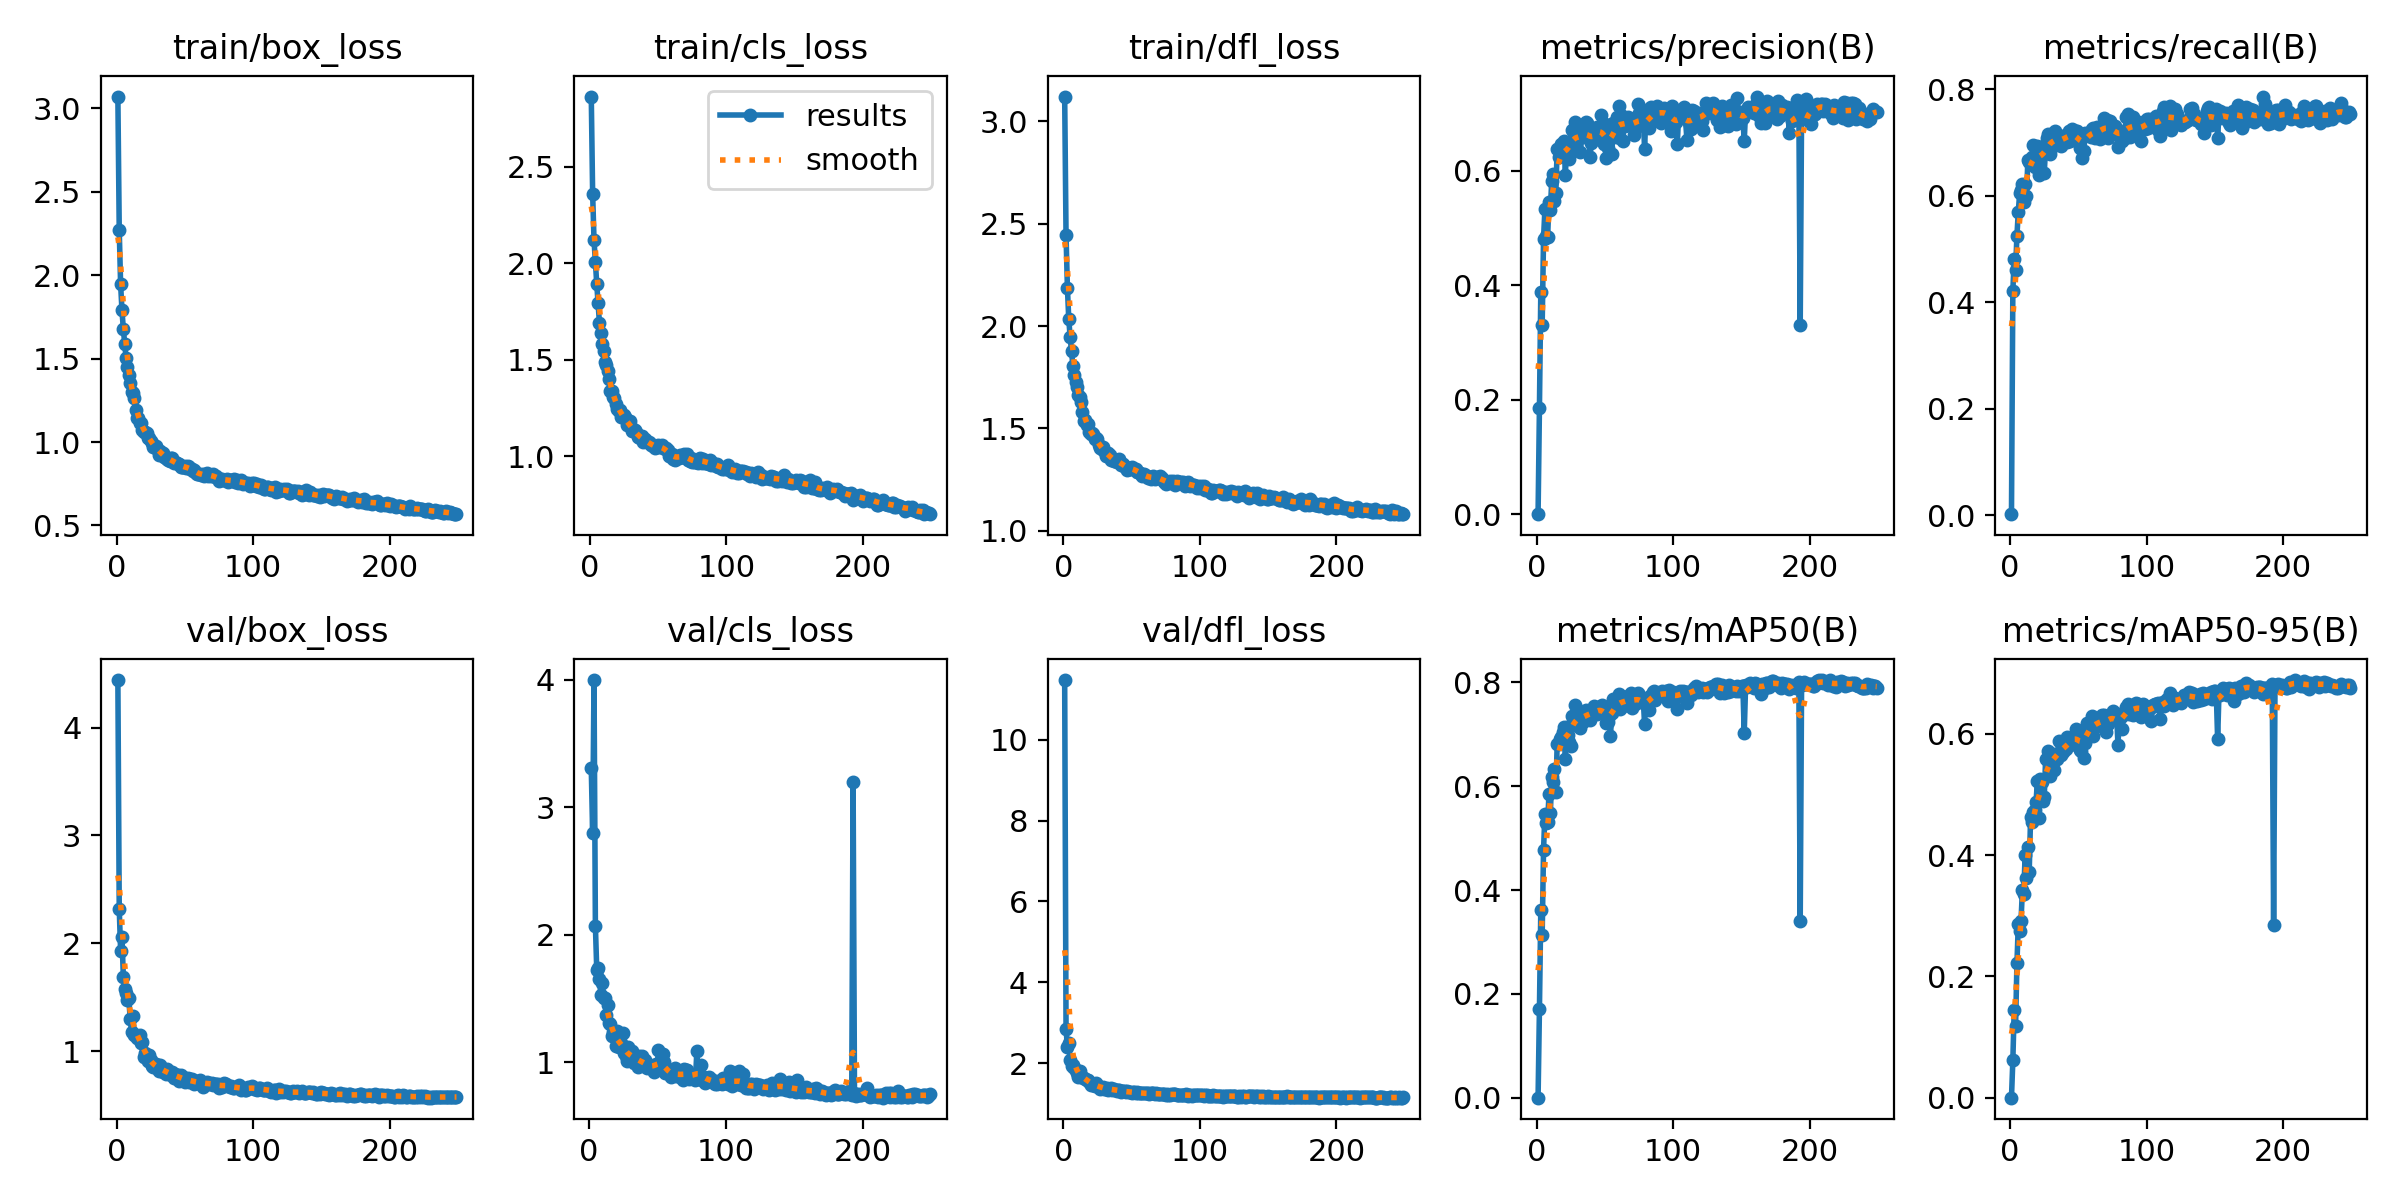

The file beside this chart, header and first rows:
epoch, train/box_loss, train/cls_loss, train/dfl_loss, metrics/precision(B), metrics/recall(B), metrics/mAP50(B), metrics/mAP50-95(B), val/box_loss, val/cls_loss, val/dfl_loss, lr/pg0, lr/pg1, lr/pg2
1, 3.07, 2.865, 3.121, 6e-05, 0.00166, 3e-05, 1e-05, 4.441, inf, 11.47, 0.0705, 0.003278, 0.003278
2, 2.27, 2.361, 2.444, 0.186, 0.4212, 0.1708, 0.06141, 2.322, 3.303, 2.853, 0.0405, 0.006611, 0.006611
3, 1.946, 2.123, 2.188, 0.3882, 0.4811, 0.3625, 0.1447, 1.931, 2.794, 2.406, 0.0105, 0.009943, 0.009943
4, 1.79, 2.006, 2.033, 0.3299, 0.4607, 0.314, 0.1183, 2.059, 3.996, 2.512, 0.009998, 0.009998, 0.009998
5, 1.677, 1.894, 1.948, 0.4811, 0.525, 0.4771, 0.2213, 1.689, 2.072, 2.084, 0.009998, 0.009998, 0.009998
6, 1.59, 1.794, 1.876, 0.5326, 0.5698, 0.5473, 0.2858, 1.577, 1.725, 1.939, 0.009996, 0.009996, 0.009996
7, 1.503, 1.69, 1.807, 0.4858, 0.6046, 0.5284, 0.2747, 1.537, 1.742, 1.946, 0.009993, 0.009993, 0.009993
8, 1.452, 1.642, 1.759, 0.4844, 0.6105, 0.5306, 0.292, 1.478, 1.652, 1.891, 0.00999, 0.00999, 0.00999
9, 1.402, 1.583, 1.728, 0.5455, 0.6221, 0.5844, 0.342, 1.49, 1.526, 1.831, 0.009987, 0.009987, 0.009987
10, 1.353, 1.544, 1.703, 0.5318, 0.5889, 0.5489, 0.3366, 1.302, 1.619, 1.762, 0.009983, 0.009983, 0.009983
11, 1.299, 1.487, 1.661, 0.5824, 0.6226, 0.6169, 0.3999, 1.182, 1.503, 1.672, 0.009978, 0.009978, 0.009978
12, 1.295, 1.472, 1.652, 0.5945, 0.5992, 0.6075, 0.3622, 1.33, 1.507, 1.8, 0.009973, 0.009973, 0.009973
13, 1.261, 1.441, 1.631, 0.5463, 0.6666, 0.6332, 0.4135, 1.153, 1.373, 1.659, 0.009967, 0.009967, 0.009967
14, 1.194, 1.399, 1.58, 0.5614, 0.6639, 0.5887, 0.3726, 1.154, 1.452, 1.651, 0.009961, 0.009961, 0.009961
15, 1.145, 1.341, 1.538, 0.638, 0.6613, 0.6816, 0.4635, 1.12, 1.307, 1.632, 0.009954, 0.009954, 0.009954
16, 1.146, 1.339, 1.542, 0.6229, 0.6734, 0.6816, 0.4549, 1.135, 1.299, 1.623, 0.009947, 0.009947, 0.009947
17, 1.116, 1.308, 1.515, 0.6371, 0.6944, 0.691, 0.4715, 1.146, 1.205, 1.593, 0.009939, 0.009939, 0.009939
18, 1.116, 1.303, 1.523, 0.6464, 0.6536, 0.6945, 0.475, 1.072, 1.237, 1.577, 0.009931, 0.009931, 0.009931
19, 1.07, 1.274, 1.48, 0.6351, 0.6736, 0.7043, 0.488, 1.085, 1.212, 1.546, 0.009922, 0.009922, 0.009922
20, 1.059, 1.247, 1.472, 0.6515, 0.6943, 0.7132, 0.5215, 0.9483, 1.125, 1.464, 0.009912, 0.009912, 0.009912
21, 1.062, 1.235, 1.477, 0.5931, 0.638, 0.6534, 0.4607, 0.9802, 1.243, 1.486, 0.009902, 0.009902, 0.009902
22, 1.054, 1.24, 1.47, 0.6457, 0.6924, 0.7147, 0.525, 0.9596, 1.118, 1.47, 0.009892, 0.009892, 0.009892
23, 1.026, 1.203, 1.448, 0.6445, 0.6784, 0.6984, 0.5201, 0.9123, 1.124, 1.439, 0.009881, 0.009881, 0.009881
24, 1.024, 1.211, 1.452, 0.6209, 0.6777, 0.685, 0.4893, 0.9647, 1.149, 1.501, 0.009869, 0.009869, 0.009869
25, 1.008, 1.214, 1.45, 0.6369, 0.6425, 0.6772, 0.4953, 0.9183, 1.233, 1.456, 0.009857, 0.009857, 0.009857
26, 0.9957, 1.205, 1.42, 0.6714, 0.6909, 0.7363, 0.5577, 0.8613, 1.074, 1.405, 0.009845, 0.009845, 0.009845
27, 0.9718, 1.162, 1.404, 0.6593, 0.7081, 0.7318, 0.559, 0.8542, 1.047, 1.377, 0.009831, 0.009831, 0.009831
28, 0.9691, 1.167, 1.399, 0.6847, 0.7153, 0.7561, 0.5721, 0.8571, 1.007, 1.397, 0.009818, 0.009818, 0.009818
29, 0.9757, 1.183, 1.41, 0.6448, 0.6778, 0.7176, 0.5311, 0.8839, 1.117, 1.424, 0.009803, 0.009803, 0.009803
30, 0.9565, 1.154, 1.392, 0.6641, 0.7028, 0.734, 0.5661, 0.8468, 1.038, 1.37, 0.009789, 0.009789, 0.009789
31, 0.9233, 1.132, 1.366, 0.657, 0.6909, 0.7268, 0.5599, 0.82, 1.054, 1.355, 0.009773, 0.009773, 0.009773
32, 0.947, 1.137, 1.378, 0.6332, 0.7185, 0.7121, 0.5407, 0.8727, 1.091, 1.399, 0.009758, 0.009758, 0.009758
33, 0.9353, 1.137, 1.38, 0.6718, 0.7208, 0.7432, 0.5672, 0.8315, 0.9935, 1.347, 0.009742, 0.009742, 0.009742
34, 0.9324, 1.129, 1.369, 0.6579, 0.6999, 0.7247, 0.5593, 0.8081, 1.051, 1.358, 0.009725, 0.009725, 0.009725
35, 0.908, 1.098, 1.348, 0.662, 0.6991, 0.7384, 0.5664, 0.8304, 1.042, 1.379, 0.009707, 0.009707, 0.009707
36, 0.9064, 1.099, 1.349, 0.685, 0.7001, 0.7477, 0.5875, 0.7836, 0.9608, 1.332, 0.00969, 0.00969, 0.00969
37, 0.8962, 1.094, 1.339, 0.6823, 0.6937, 0.7373, 0.5647, 0.8302, 1.046, 1.359, 0.009671, 0.009671, 0.009671
38, 0.8936, 1.106, 1.341, 0.6707, 0.7112, 0.7419, 0.5797, 0.8027, 0.985, 1.342, 0.009652, 0.009652, 0.009652
39, 0.886, 1.074, 1.336, 0.6229, 0.7068, 0.7268, 0.5701, 0.7839, 1.051, 1.324, 0.009633, 0.009633, 0.009633
40, 0.9025, 1.093, 1.345, 0.6487, 0.7084, 0.7369, 0.5744, 0.7804, 0.9772, 1.328, 0.009613, 0.009613, 0.009613
41, 0.9055, 1.082, 1.353, 0.6565, 0.7134, 0.7409, 0.5746, 0.8043, 1.02, 1.33, 0.009593, 0.009593, 0.009593
42, 0.8738, 1.075, 1.323, 0.6674, 0.7014, 0.7544, 0.5955, 0.7523, 0.9605, 1.295, 0.009572, 0.009572, 0.009572
43, 0.8794, 1.076, 1.328, 0.6554, 0.7222, 0.7456, 0.5816, 0.7839, 0.9595, 1.322, 0.009551, 0.009551, 0.009551
44, 0.8728, 1.068, 1.324, 0.6761, 0.7033, 0.7386, 0.5817, 0.7742, 0.9797, 1.304, 0.009529, 0.009529, 0.009529
45, 0.8702, 1.062, 1.312, 0.656, 0.7261, 0.7429, 0.5851, 0.7786, 0.9803, 1.319, 0.009507, 0.009507, 0.009507
46, 0.8669, 1.054, 1.313, 0.6731, 0.7154, 0.7451, 0.5952, 0.723, 0.9574, 1.279, 0.009484, 0.009484, 0.009484
47, 0.8489, 1.052, 1.298, 0.6972, 0.7073, 0.7553, 0.5951, 0.7767, 0.9623, 1.303, 0.009461, 0.009461, 0.009461
48, 0.8488, 1.041, 1.3, 0.679, 0.7208, 0.7561, 0.6076, 0.7344, 0.928, 1.291, 0.009437, 0.009437, 0.009437
49, 0.8503, 1.049, 1.303, 0.6464, 0.7215, 0.7514, 0.5957, 0.7606, 0.9908, 1.302, 0.009413, 0.009413, 0.009413
50, 0.8543, 1.06, 1.311, 0.6812, 0.7097, 0.7504, 0.6, 0.7183, 0.9619, 1.269, 0.009388, 0.009388, 0.009388
51, 0.8435, 1.048, 1.302, 0.6215, 0.6896, 0.7227, 0.5726, 0.7388, 1.093, 1.286, 0.009362, 0.009362, 0.009362
52, 0.8552, 1.049, 1.302, 0.6398, 0.7144, 0.7242, 0.5709, 0.7472, 0.966, 1.3, 0.009337, 0.009337, 0.009337
53, 0.8495, 1.057, 1.304, 0.6783, 0.6706, 0.7345, 0.5916, 0.7098, 0.9549, 1.262, 0.009311, 0.009311, 0.009311
54, 0.8406, 1.042, 1.287, 0.6295, 0.6832, 0.6962, 0.5603, 0.738, 1.065, 1.279, 0.009284, 0.009284, 0.009284
55, 0.8365, 1.04, 1.289, 0.6298, 0.7175, 0.7403, 0.5852, 0.7398, 1.006, 1.274, 0.009257, 0.009257, 0.009257
56, 0.8253, 1.042, 1.284, 0.6833, 0.7136, 0.7674, 0.6179, 0.7242, 0.916, 1.268, 0.009229, 0.009229, 0.009229
57, 0.8351, 1.031, 1.276, 0.6801, 0.7149, 0.7552, 0.6084, 0.6942, 0.9201, 1.256, 0.009201, 0.009201, 0.009201
58, 0.8153, 1.003, 1.266, 0.6581, 0.7144, 0.7515, 0.6049, 0.7079, 0.9436, 1.255, 0.009173, 0.009173, 0.009173
59, 0.8109, 1.005, 1.275, 0.6941, 0.7107, 0.7662, 0.6145, 0.7213, 0.915, 1.265, 0.009144, 0.009144, 0.009144
60, 0.8093, 1.012, 1.273, 0.712, 0.725, 0.7775, 0.6294, 0.708, 0.8832, 1.256, 0.009115, 0.009115, 0.009115
... 189 more rows
